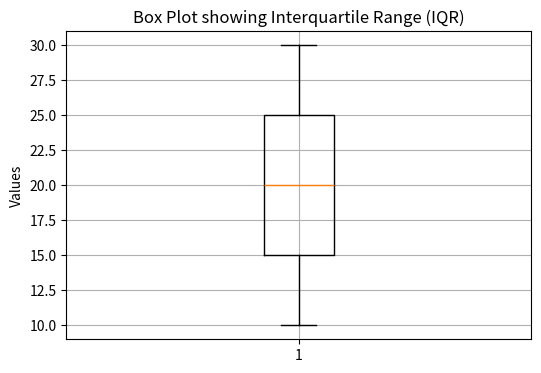

Reproduce this figure in Python.
# -*- coding: utf-8 -*-
"""Interquartile Range .ipynb

Automatically generated by Colab.

Original file is located at
    https://colab.research.google.com/drive/1wqEFLpzXY1hO4pONruxWOW2wWQcMleyE
"""

import numpy as np
import matplotlib.pyplot as plt

# Sample data
data = [10, 12, 15, 18, 20, 22, 25, 28, 30]

# Calculate Quartiles
q1 = np.percentile(data, 25)
q2 = np.percentile(data, 50)  # Median
q3 = np.percentile(data, 75)

# Calculate IQR
iqr = q3 - q1

print("Q1 =", q1)
print("Median =", q2)
print("Q3 =", q3)
print("IQR =", iqr)

# Box Plot
plt.figure(figsize=(6,4))
plt.boxplot(data)
plt.title("Box Plot showing Interquartile Range (IQR)")
plt.ylabel("Values")
plt.grid(True)

plt.show()
Q1 = 15.0
Median = 20.0
Q3 = 25.0
IQR = 10.0
